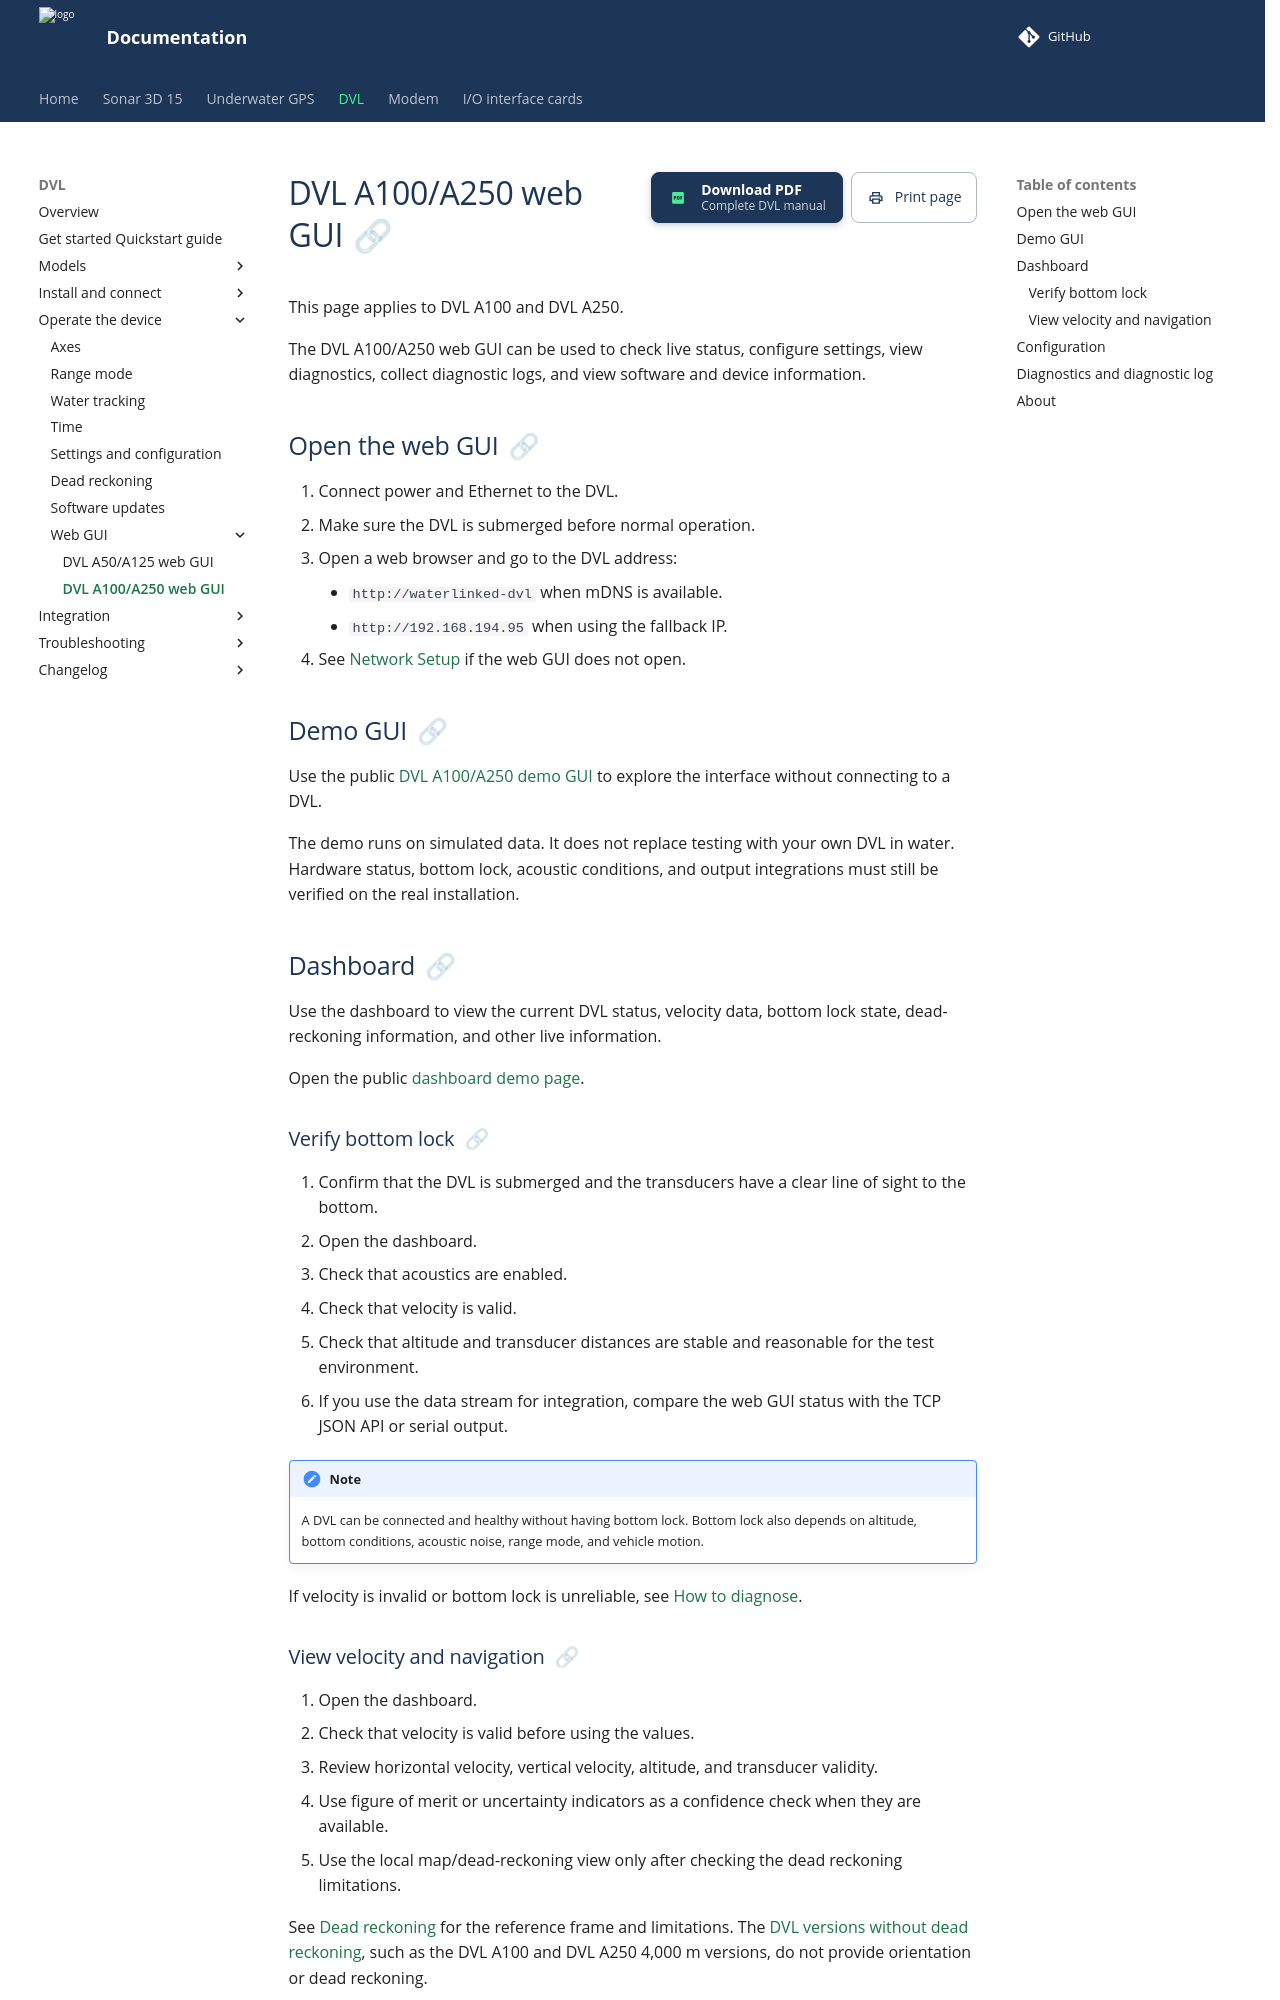

repository: waterlinked/docs · page: dvl/dvl-a250_a100-gui/index.html · generator: mkdocs

# DVL A100/A250 web GUI

This page applies to DVL A100 and DVL A250.

The DVL A100/A250 web GUI can be used to check live status, configure settings, view diagnostics, collect diagnostic logs, and view software and device information.

## Open the web GUI

1. Connect power and Ethernet to the DVL.
2. Make sure the DVL is submerged before normal operation.
3. Open a web browser and go to the DVL address:
    * `http://waterlinked-dvl` when mDNS is available.
    * `http://192.168.194.95` when using the fallback IP.
4. See [Network Setup](networking.md) if the web GUI does not open.

## Demo GUI

Use the public [DVL A100/A250 demo GUI](https://dvl2.demo.waterlinked.com/) to explore the interface without connecting to a DVL.

The demo runs on simulated data. It does not replace testing with your own DVL in water. Hardware status, bottom lock, acoustic conditions, and output integrations must still be verified on the real installation.

## Dashboard { #velocity-and-navigation }

Use the dashboard to view the current DVL status, velocity data, bottom lock state, dead-reckoning information, and other live information.

Open the public [dashboard demo page](https://dvl2.demo.waterlinked.com/).

### Verify bottom lock

1. Confirm that the DVL is submerged and the transducers have a clear line of sight to the bottom.
2. Open the dashboard.
3. Check that acoustics are enabled.
4. Check that velocity is valid.
5. Check that altitude and transducer distances are stable and reasonable for the test environment.
6. If you use the data stream for integration, compare the web GUI status with the TCP JSON API or serial output.

!!! note
    A DVL can be connected and healthy without having bottom lock. Bottom lock also depends on altitude, bottom conditions, acoustic noise, range mode, and vehicle motion.

If velocity is invalid or bottom lock is unreliable, see [How to diagnose](how-to-diagnose.md).
